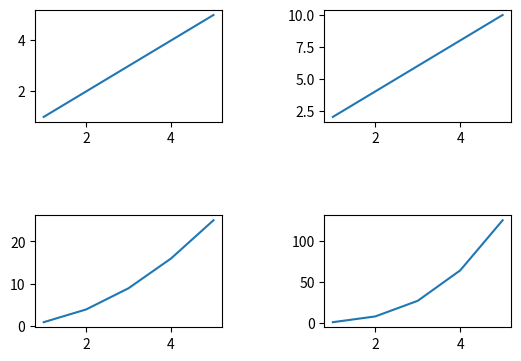

Here is the Python script that generated this plot:
import matplotlib.pyplot as plt
import matplotlib.patches as mpatches
import numpy as np

# create data
x=np.array([1, 2, 3, 4, 5])

# making subplots
fig, ax = plt.subplots(2, 2)

# set data with subplots and plot
ax[0, 0].plot(x, x)
ax[0, 1].plot(x, x*2)
ax[1, 0].plot(x, x*x)
ax[1, 1].plot(x, x*x*x)

plt.tight_layout(pad=5.0)
plt.show()


